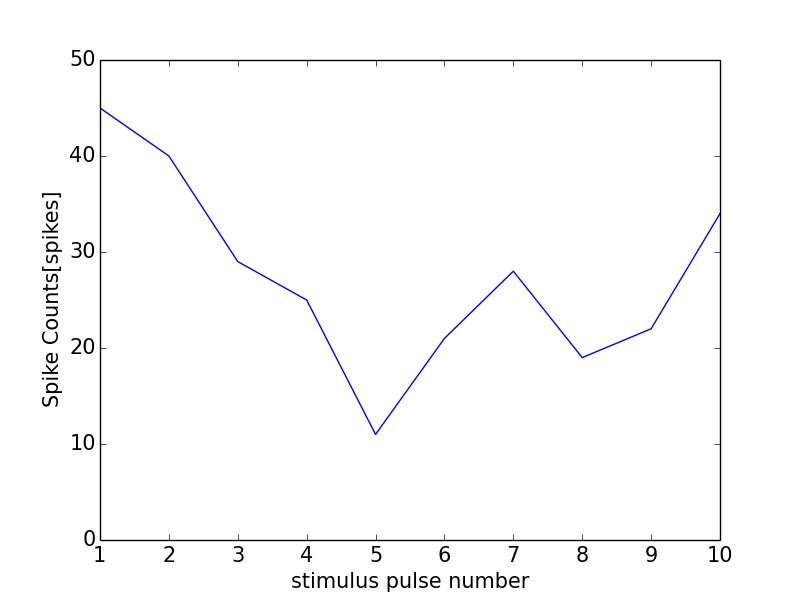

The table this chart was drawn from, first rows:
0, 0.0
0, 0
1, 45
2, 40
3, 29
4, 25
5, 11
6, 21
7, 28
8, 19
9, 22
10, 34
11, 1
